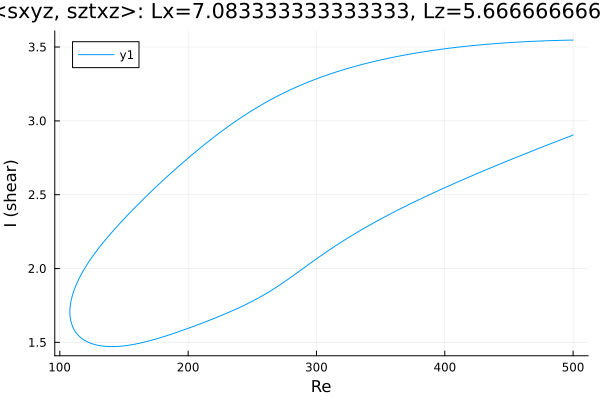

The table this chart was drawn from, first rows:
Re, shear
500.0, 3.547
499.8, 3.547
498.3, 3.547
496.9, 3.547
495.5, 3.546
494.1, 3.546
492.7, 3.546
491.3, 3.545
489.9, 3.545
488.4, 3.545
487, 3.544
485.6, 3.544
484.2, 3.544
482.8, 3.543
481.4, 3.543
480, 3.542
478.5, 3.542
477.1, 3.542
475.7, 3.541
474.3, 3.541
472.9, 3.54
471.5, 3.54
470.1, 3.539
468.6, 3.539
467.2, 3.538
465.8, 3.537
464.4, 3.537
463, 3.536
461.6, 3.536
460.2, 3.535
458.7, 3.534
457.3, 3.533
455.9, 3.533
454.5, 3.532
453.1, 3.531
451.7, 3.531
450.3, 3.53
448.8, 3.529
447.4, 3.528
446, 3.527
444.6, 3.526
443.2, 3.526
441.8, 3.525
440.4, 3.524
438.9, 3.523
437.5, 3.522
436.1, 3.521
434.7, 3.52
433.3, 3.519
431.9, 3.518
430.5, 3.517
429, 3.516
427.6, 3.515
426.2, 3.513
424.8, 3.512
423.4, 3.511
422, 3.51
420.6, 3.509
419.1, 3.507
417.7, 3.506
... 564 more rows
